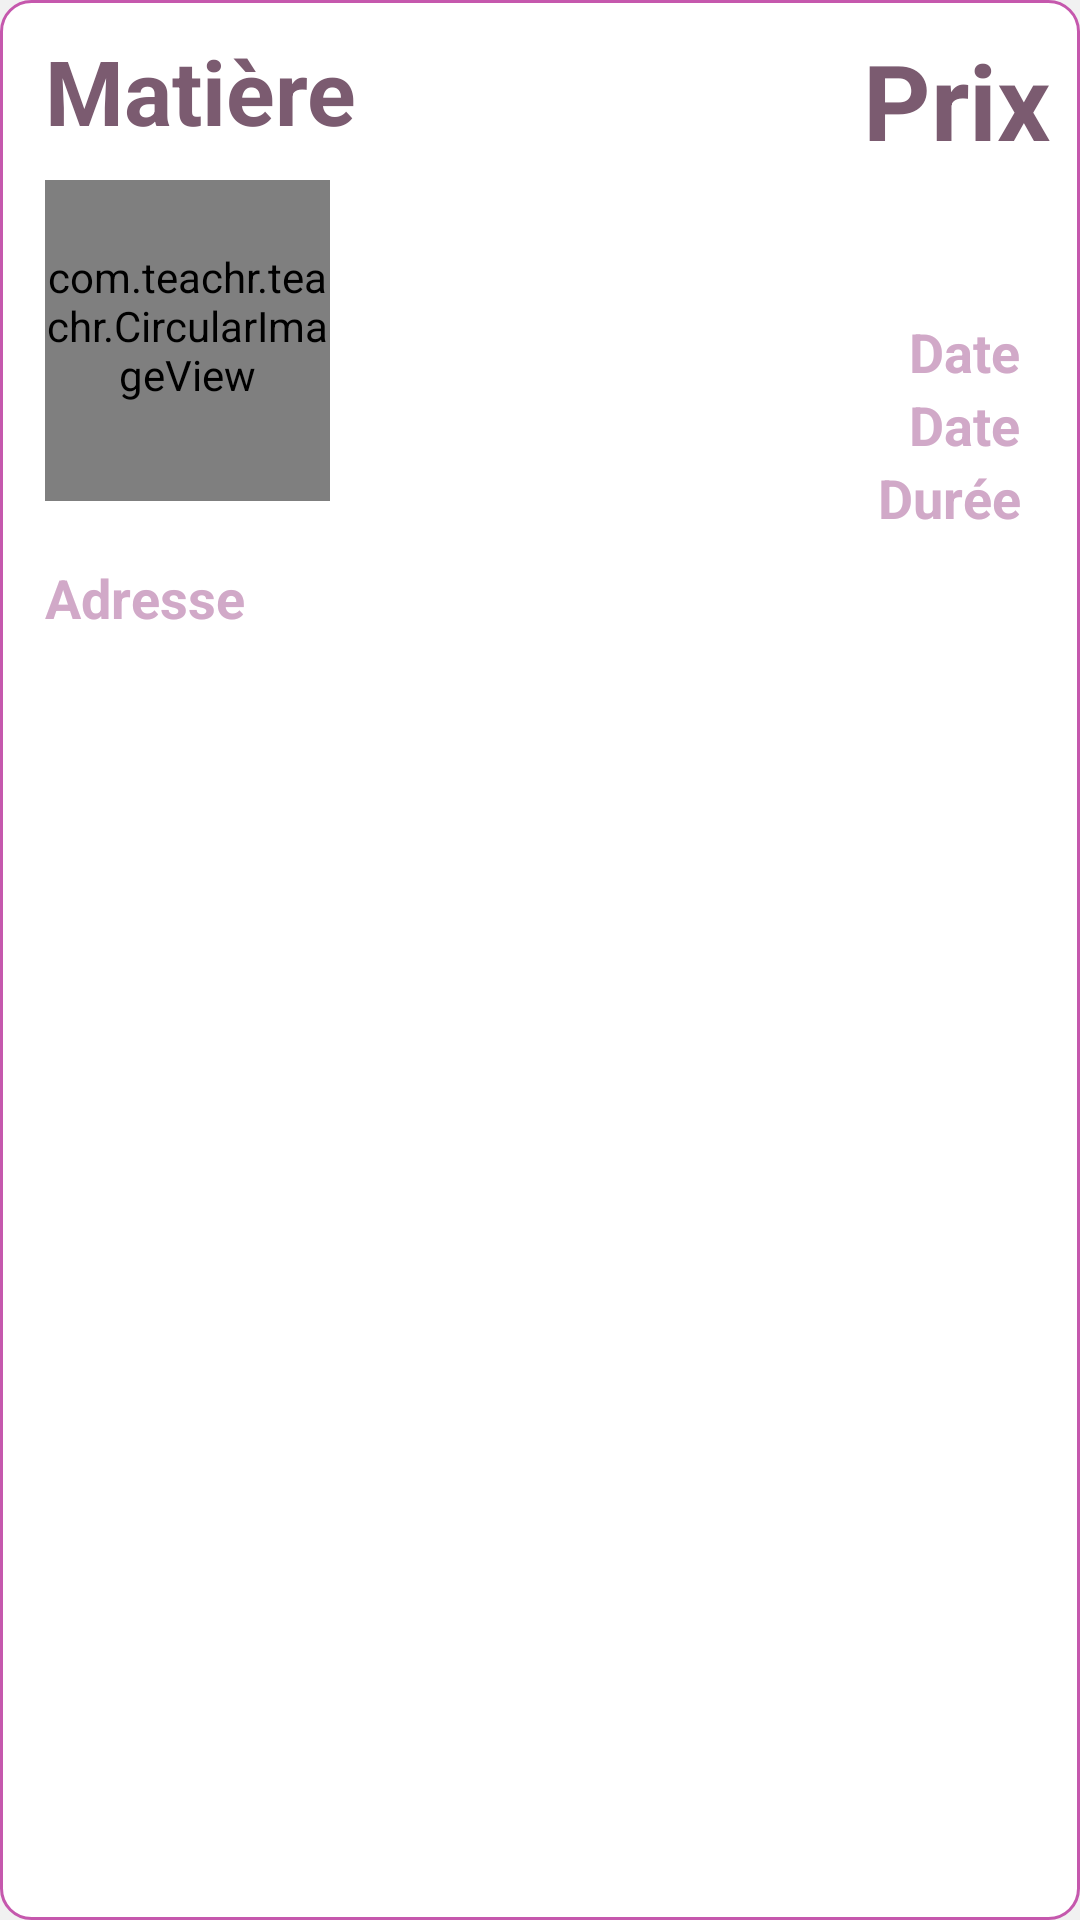

Write the Android layout XML for this screen, with the resource values it uses.
<!-- AndroidManifest.xml: application theme MaterialTheme -->
<!-- res/layout/entry_detail.xml -->
<?xml version="1.0" encoding="utf-8"?>
<RelativeLayout
    xmlns:android="http://schemas.android.com/apk/res/android"
    android:id="@+id/entry"
    android:layout_width="wrap_content"
    android:layout_height="wrap_content"
    android:layout_marginTop="10dp"
    android:layout_marginBottom="10dp"
    android:layout_marginRight="10dp"
    android:layout_marginLeft="10dp"
    android:background="@drawable/secondary_button">

        <TextView
            android:id="@+id/course"
            android:layout_width="wrap_content"
            android:layout_marginLeft="15dp"
            android:layout_height="wrap_content"
            android:height="40dp"
            android:gravity="center_vertical"
            android:text="@string/matiere"
            android:layout_marginTop="10dp"
            android:layout_marginBottom="10dp"
            android:textColor="@color/bold"
            android:textSize="30dp"
            android:textStyle="bold" />

        <TextView
            android:id="@+id/price"
            android:layout_width="match_parent"
            android:layout_height="wrap_content"
            android:layout_alignTop="@+id/course"
            android:layout_toEndOf="@+id/course"
            android:gravity="right"
            android:paddingStart="40dp"
            android:layout_marginEnd="10dp"
            android:text="@string/price"
            android:textColor="@color/bold"
            android:textSize="35sp"
            android:textStyle="bold" />

        <TextView
            android:id="@+id/date"
            android:layout_width="match_parent"
            android:layout_height="wrap_content"
            android:layout_alignTop="@+id/name"
            android:layout_below="@+id/price"
            android:layout_marginTop="35dp"
            android:layout_marginRight="5dp"
            android:layout_marginEnd="20dp"
            android:gravity="right"
            android:text="@string/date"
            android:textColor="@color/colorPrimary"
            android:textSize="18sp"
            android:textStyle="bold" />

        <TextView
            android:id="@+id/hour"
            android:layout_width="match_parent"
            android:layout_height="wrap_content"
            android:layout_below="@+id/date"
            android:layout_marginRight="5dp"
            android:gravity="right"
            android:text="@string/date"
            android:layout_marginEnd="20dp"
            android:textColor="@color/colorPrimary"
            android:textSize="18sp"
            android:textStyle="bold" />

        <TextView
            android:id="@+id/duration"
            android:layout_width="match_parent"
            android:layout_height="wrap_content"
            android:layout_marginRight="5dp"
            android:layout_below="@id/hour"
            android:layout_alignLeft="@+id/date"
            android:gravity="right"
            android:layout_marginEnd="20dp"
            android:text="@string/duration"
            android:textColor="@color/colorPrimary"
            android:textSize="18sp"
            android:textStyle="bold" />

        <TextView
            android:id="@+id/name"
            android:layout_width="wrap_content"
            android:layout_height="wrap_content"
            android:layout_toEndOf="@+id/avatar"
            android:layout_below="@id/course"
            android:layout_marginLeft="5dp"
            android:layout_centerHorizontal="@+id/avatar"
            android:layout_marginTop="10dp"
            android:gravity="center_vertical"
            android:textColor="@color/colorPrimary"
            android:textSize="25sp"
            android:textStyle="bold" />

        <com.teachr.teachr.CircularImageView
            android:id="@+id/avatar"
            android:layout_width="95dp"
            android:layout_height="107dp"
            android:layout_below="@id/course"
            android:layout_marginLeft="15dp"
            android:width="1dp"
            android:height="1dp"
            android:maxWidth="1dp"
            android:maxHeight="1dp"
            android:paddingBottom="10dp" />

        <TextView
            android:id="@+id/address"
            android:layout_width="wrap_content"
            android:layout_height="wrap_content"
            android:layout_below="@id/avatar"
            android:layout_marginLeft="15dp"
            android:layout_marginBottom="15dp"
            android:layout_marginTop="20dp"
            android:gravity="center_vertical"
            android:text="@string/address"
            android:textColor="@color/colorPrimary"
            android:textSize="18sp"
            android:textStyle="bold" />

</RelativeLayout>
<!-- resources referenced by this layout -->
<resources>
  <color name="bold">#7B5B70</color>
  <color name="colorPrimary">#D1A9C8</color>
  <!-- drawable secondary_button (drawable) -->
  <?xml version="1.0" encoding="utf-8"?>
  <shape xmlns:android="http://schemas.android.com/apk/res/android"
      android:shape="rectangle" >
  
      <corners android:radius="10dip"/>
      <solid android:color="@color/white" />
      <stroke
          android:width="1dp"
          android:color="@color/colorPrimaryDark" />
  
  </shape>
  <string name="address">Adresse</string>
  <string name="date">Date</string>
  <string name="duration">Durée</string>
  <string name="matiere">Matière</string>
  <string name="price">Prix</string>
  <style name="MaterialTheme" parent="android:Theme.Material">
          <item name="android:windowBackground">@color/background</item>
          <item name="android:colorBackground">@color/background</item>
  
          <item name="colorPrimary">@color/colorPrimary</item>
          <item name="colorPrimaryDark">@color/colorPrimaryDark</item>
          <item name="colorAccent">@color/colorAccent</item>
  
          <item name="android:textColorHint">@color/colorPrimary</item>
          <item name="android:editTextColor">@color/colorPrimaryDark</item>
          <item name="android:colorControlNormal">@color/colorPrimaryDark</item>
          <item name="android:colorControlActivated">@color/colorPrimaryDark</item>
          <item name="android:colorControlHighlight">@color/colorPrimaryDark</item>
      </style>
  <color name="white">#FFFFFF</color>
  <color name="colorPrimaryDark">#C558AD</color>
  <color name="background">#F1F1F1</color>
  <color name="colorAccent">#FF4081</color>
</resources>
